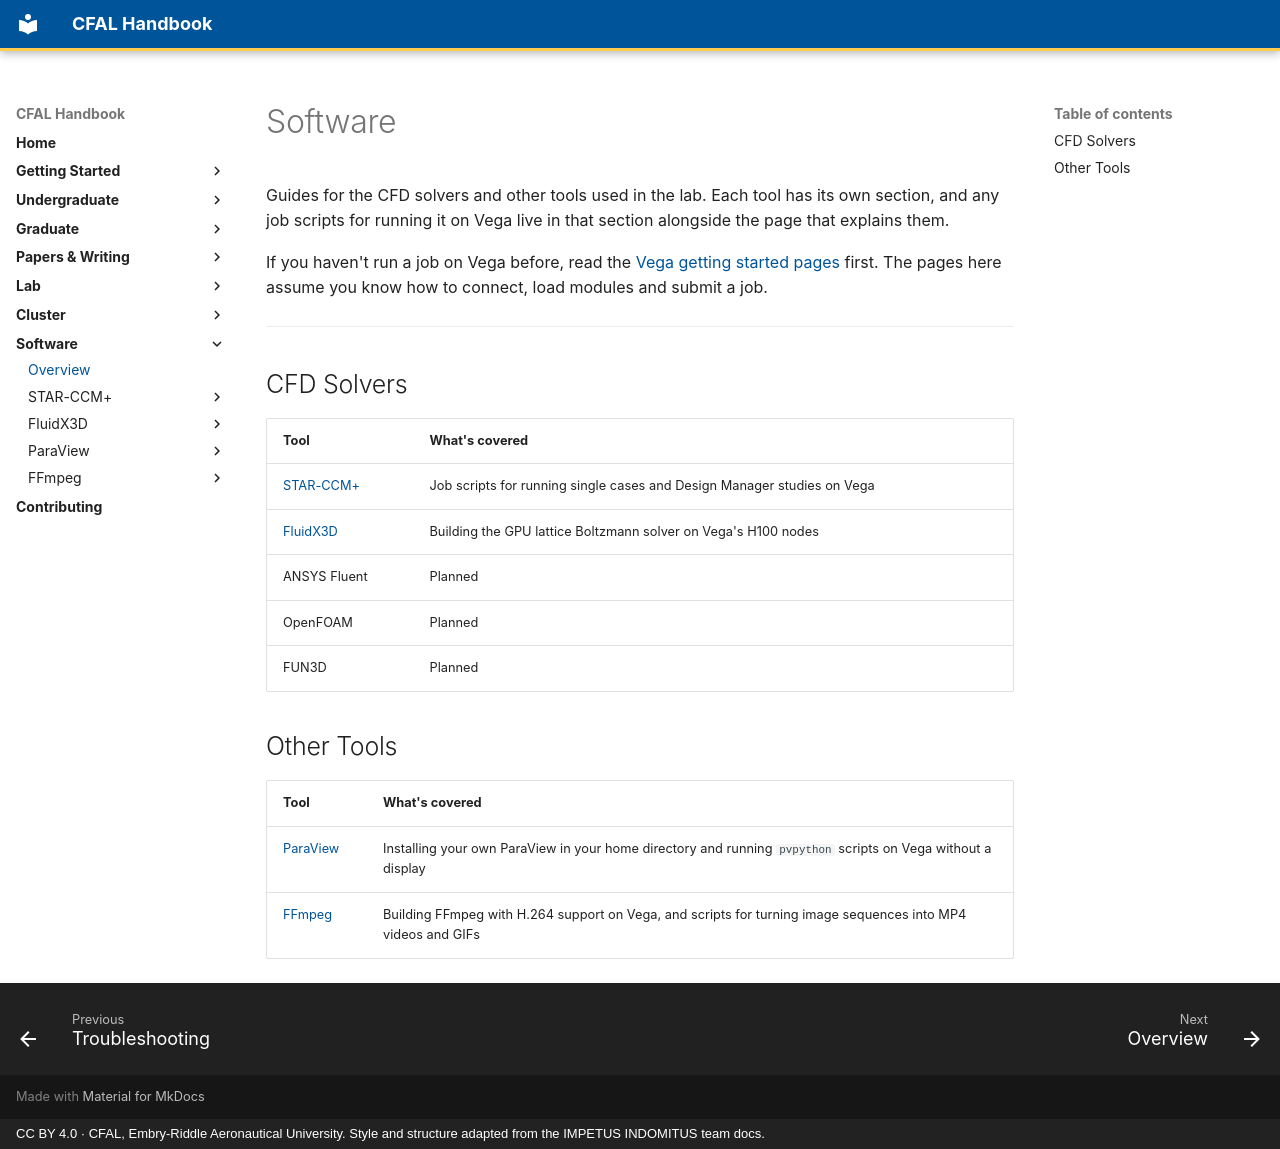

repository: jasiatico/CFAL-Documentation · page: software/index.html · generator: mkdocs · copyright: CC BY 4.0 · CFAL, Embry-Riddle Aeronautical University. Style and structure adapted from the IMPETUS INDOMITUS team docs.

# Software

Guides for the CFD solvers and other tools used in the lab. Each tool has its own section, and any job scripts for running it on Vega live in that section alongside the page that explains them.

If you haven't run a job on Vega before, read the [Vega getting started pages](../cluster/vega/index.md) first. The pages here assume you know how to connect, load modules and submit a job.

---

## CFD Solvers

| Tool | What's covered |
|------|----------------|
| [STAR-CCM+](./starccm/index.md) | Job scripts for running single cases and Design Manager studies on Vega |
| [FluidX3D](./fluidx3d/vega-compile.md) | Building the GPU lattice Boltzmann solver on Vega's H100 nodes |
| ANSYS Fluent | Planned |
| OpenFOAM | Planned |
| FUN3D | Planned |

## Other Tools

| Tool | What's covered |
|------|----------------|
| [ParaView](./paraview/index.md) | Installing your own ParaView in your home directory and running `pvpython` scripts on Vega without a display |
| [FFmpeg](./ffmpeg/index.md) | Building FFmpeg with H.264 support on Vega, and scripts for turning image sequences into MP4 videos and GIFs |
